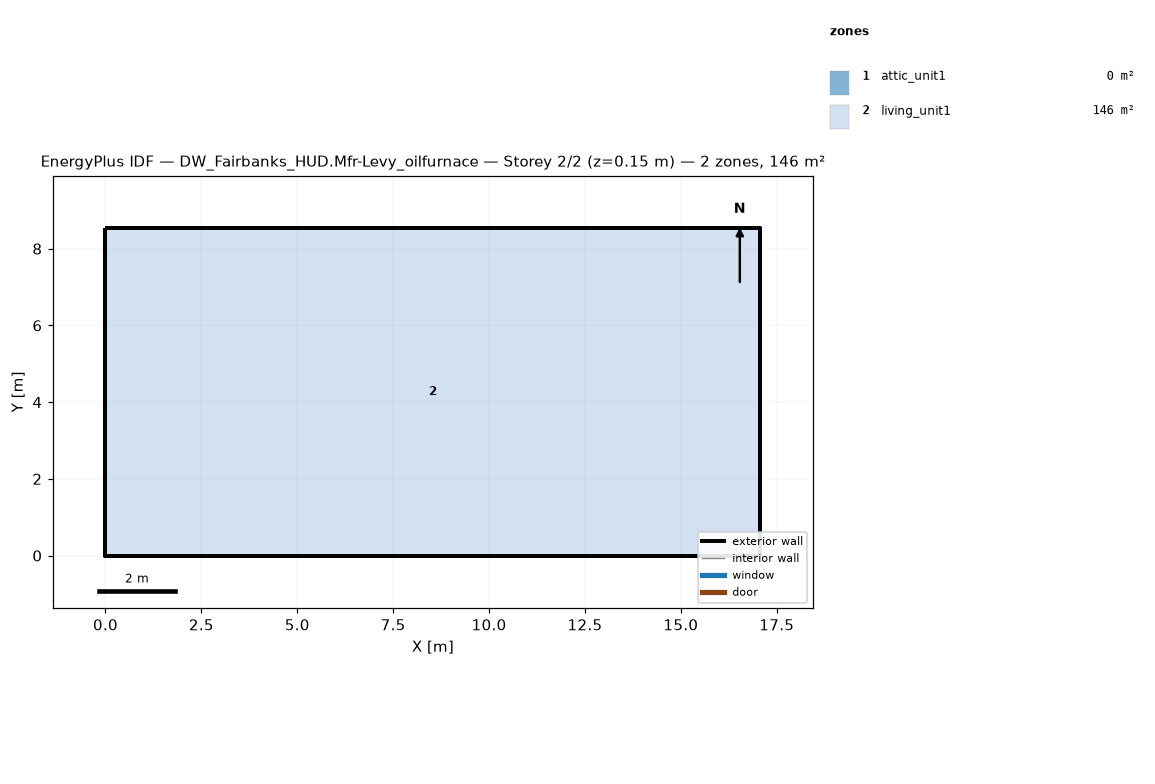
=== STOREY PLAN SPEC (per zone: floor XY polygon, exterior-wall plan segments, windows/doors) ===
zone 1: attic_unit1  (0.0 m²)
  exterior wall: (17.07, 0.00) – (17.07, 8.54) – (17.07, 4.27)  [12.8 m]
  exterior wall: (0.00, 8.54) – (0.00, 0.00) – (0.00, 4.27)  [12.8 m]
zone 2: living_unit1  (145.7 m²)
  floor: (0.00, 0.00) (0.00, 8.54) (17.07, 8.54) (17.07, 0.00)
  exterior wall: (0.00, 0.00) – (17.07, 0.00)  [17.1 m]
  exterior wall: (17.07, 0.00) – (17.07, 8.54)  [8.5 m]
  exterior wall: (17.07, 8.54) – (0.00, 8.54)  [17.1 m]
  exterior wall: (0.00, 8.54) – (0.00, 0.00)  [8.5 m]

=== DERIVED (storey summary) ===
Building: DW_Fairbanks_HUD.Mfr-Levy_oilfurnace
Storey: 2 of 2  (floor level z = 0.15 m)
Storey gross floor area: 145.7 m²
Zones on this storey: 2
  - attic_unit1: floor 0.0 m²; exterior wall 25.6 m (5.7 m²); WWR 0.0%
  - living_unit1: floor 145.7 m²; exterior wall 51.2 m (117.1 m²); WWR 0.0%
Zone adjacency: (none detected)